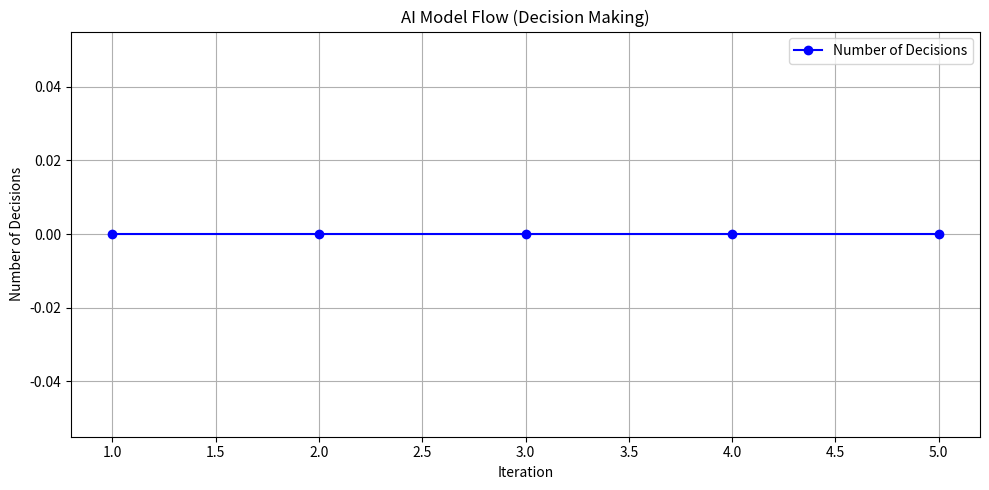

This figure's Python source:
# ----------------------------------------------------
# Algorithm 57: AI Model Flow
# Frontend: Simulation + Plot
# Backend: Hardware Logic
# 5 Iterations Included
# ----------------------------------------------------

import matplotlib.pyplot as plt
import random
import numpy as np

# =======================
# FRONTEND: Simulation
# =======================

# Drone State Parameters
sensor_data = {
    "altitude": 10.0,
    "velocity": 0.0,
    "battery_level": 95,
    "wind_speed": 5.0,
}
target_altitude = 10.0

# AI Model Parameters
decision_thresholds = {
    "altitude_threshold": 1.0,  # If altitude difference exceeds 1m, adjust hover.
    "battery_threshold": 20.0,  # If battery drops below 20%, land.
    "wind_threshold": 15.0,     # If wind speed is too high, adjust flight.
}

# Decision making function (AI Model)
def ai_decision_making(sensor_data, decision_thresholds):
    """AI decision-making flow based on sensor data and defined thresholds."""
    # Step 1: Collect sensor data and evaluate against thresholds
    decisions = []
    
    # Step 2: Decision logic based on altitude
    if abs(sensor_data["altitude"] - target_altitude) > decision_thresholds["altitude_threshold"]:
        decisions.append("Adjust Hover")
    
    # Step 3: Decision logic based on battery level
    if sensor_data["battery_level"] < decision_thresholds["battery_threshold"]:
        decisions.append("Land for Charging")
    
    # Step 4: Decision logic based on wind speed
    if sensor_data["wind_speed"] > decision_thresholds["wind_threshold"]:
        decisions.append("Adjust Flight Path")
    
    return decisions

# Simulation loop
decisions_list = []
sensor_data["altitude"] = round(random.uniform(8.0, 12.0), 2)  # Random altitude for simulation
sensor_data["wind_speed"] = round(random.uniform(0.0, 20.0), 2)  # Random wind speed for simulation

for i in range(5):
    # Step 5: AI decision making flow
    decisions = ai_decision_making(sensor_data, decision_thresholds)
    
    # Step 6: Simulate change in sensor data (for flow progression)
    sensor_data["altitude"] += random.uniform(-0.2, 0.2)  # Random change in altitude
    sensor_data["wind_speed"] += random.uniform(-1.0, 1.0)  # Random change in wind speed
    sensor_data["battery_level"] -= 0.5  # Decrease battery level slightly
    
    # Store decisions for visualization
    decisions_list.append(decisions)
    
    print(f"Iteration {i+1}: Decisions={decisions}, Altitude={sensor_data['altitude']:.2f}, Wind Speed={sensor_data['wind_speed']:.2f}, Battery Level={sensor_data['battery_level']:.2f}")

# 🎨 Plotting Decision Flow
plt.figure(figsize=(10, 5))

# Decision Plot
decision_counts = [len(decisions) for decisions in decisions_list]

plt.plot(range(1, 6), decision_counts, 'bo-', label="Number of Decisions")
plt.title("AI Model Flow (Decision Making)")
plt.xlabel("Iteration")
plt.ylabel("Number of Decisions")
plt.legend()
plt.grid(True)

plt.tight_layout()
plt.show()

# =======================
# BACKEND: Hardware Logic
# =======================

print("\n⚙️ BACKEND: AI Model Flow Processing:")

# Simulate sensor updates and decision flow for hardware
sensor_data["altitude"] = 10.0  # Initial value
sensor_data["battery_level"] = 95  # Initial value

for i in range(5):
    # Step 5: AI decision making flow
    decisions = ai_decision_making(sensor_data, decision_thresholds)
    
    # Step 6: Simulate change in sensor data for hardware
    sensor_data["altitude"] += random.uniform(-0.2, 0.2)  # Random fluctuation in altitude
    sensor_data["wind_speed"] += random.uniform(-1.0, 1.0)  # Random fluctuation in wind speed
    sensor_data["battery_level"] -= 0.5  # Battery decreases over time
    
    print(f"[BACKEND] Iteration {i+1}: Decisions={decisions}, Altitude={sensor_data['altitude']:.2f}, Wind Speed={sensor_data['wind_speed']:.2f}, Battery Level={sensor_data['battery_level']:.2f}")

print("\n✅ AI model flow processed successfully.")
